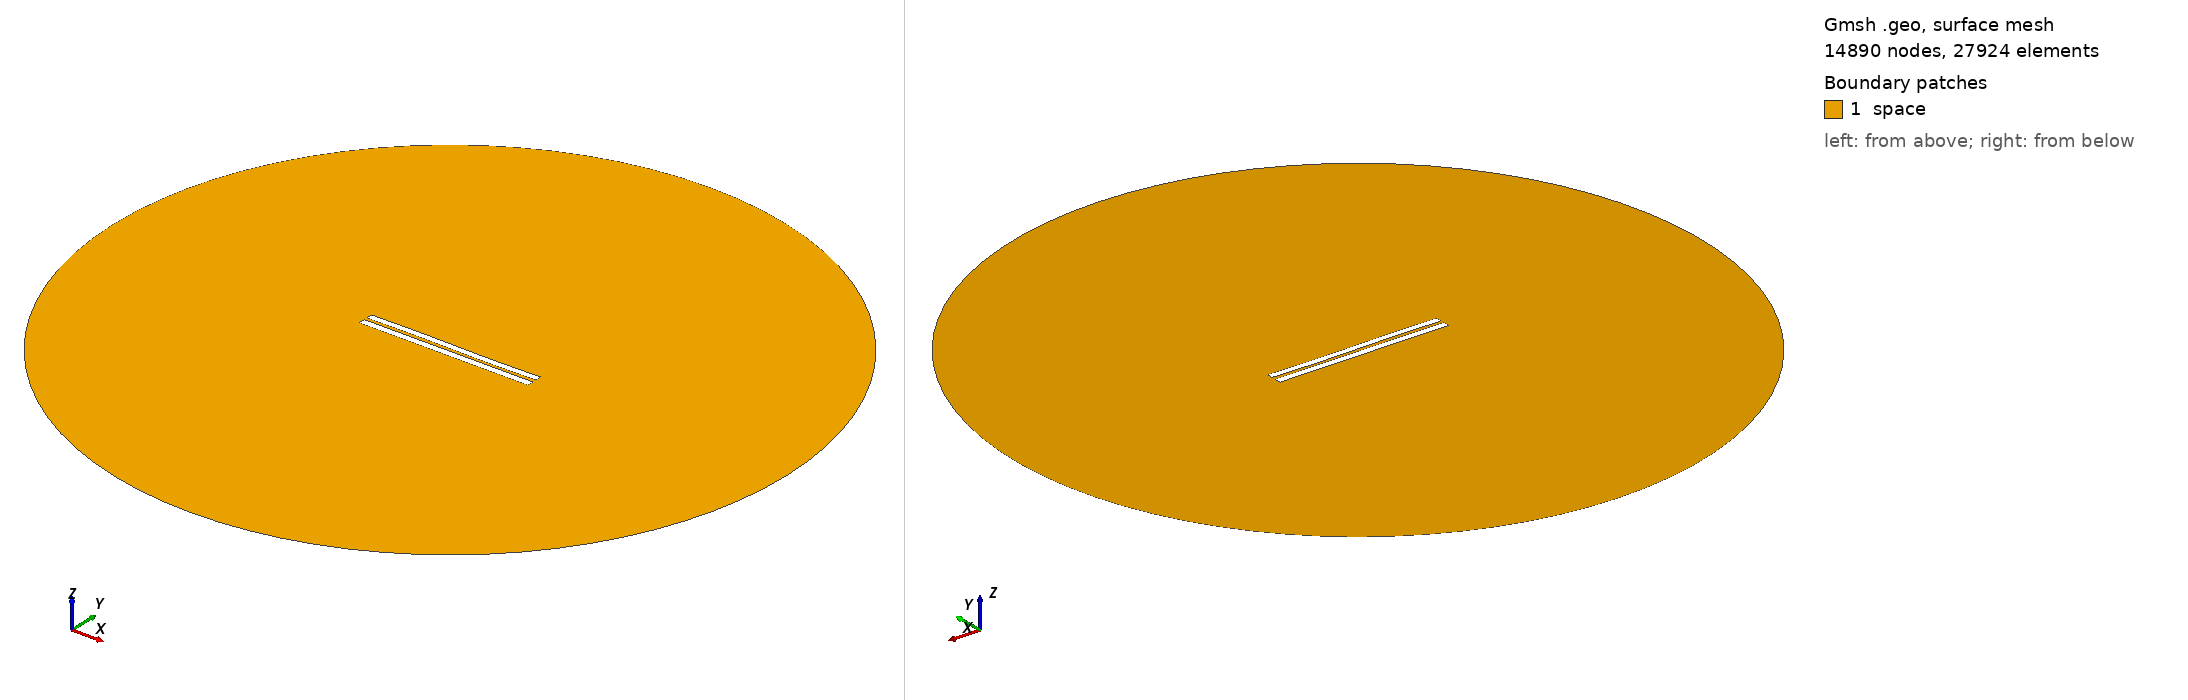

Gmsh geometry script, surface-meshed: 14890 nodes, 27924 surface elements. Boundary patches (legend numbers): 1 space. Left view from above one corner, right view from below the opposite corner. Legend entries are the model's physical surfaces. The drawing asked Gmsh for element sizes between 1% and 20% of the model's largest extent; the script's own settings can give other sizes.

=== 530.geo (drawn) ===
//---------------------------------------
// Geometry kernel
//---------------------------------------

SetFactory("OpenCASCADE");



//---------------------------------------
// Parameters of the geometry
//---------------------------------------

// Overetch of the upper plate
overetch = 0.125;

// Distance between the plates
distance = 1.75;

// Discretization over the x axis (for the deformation)
nx = 50; 

// Length of the plate
L = 100 - overetch; 

// Number of modes
n = 4; 

// 1st mode coefficient
coeff(1) = 0.0;
beta(1) = 0.596864 * 3.1415926535 / L;

// 2nd mode coefficient
coeff(2) = 0.0;
beta(2) = 1.49418 * 3.1415926535 / L;

// 3rd mode coefficient
coeff(3) = 0.15;
beta(3) = 2.50025 * 3.1415926535 / L;

// 4th mode coefficient
coeff(4) = 0.0;
beta(4) = 3.49999 * 3.1415926535 / L;



//---------------------------------------
// Upper plate (deformed rectangle)
//---------------------------------------

// Coordiantes of the upper plate
xmin = -50;
xmax = 50 - overetch;

// Height of the upper plate
yheight = 4 - 2 * overetch;

// Indexes of the points
UpperID[] = {};
LowerID[] = {};
LeftID[] = {};
RightID[] = {};

// Point index
p = 1;

// Horizontal edges
For i In {1:nx}
    x = xmin + (i-1)*(xmax - xmin)/(nx-1);

    y_bottom = distance / 2 + overetch;
    For j In {1:n}
        C = (Cosh(beta(j)*L) + Cos(beta(j)*L)) / (Sinh(beta(j)*L) + Sin(beta(j)*L));
        y_bottom  = y_bottom + coeff(j) * (Cosh(beta(j)*(x+50)) - Cos(beta(j)*(x+50)) - C * (Sinh(beta(j)*(x+50)) - Sin(beta(j)*(x+50))));
    EndFor

    y_top = y_bottom + yheight;

    Point(p) = {x, y_top, 0, 1.0};
    UpperID[i] = p;
    p = p + 1;

    Point(p) = {x, y_bottom, 0, 1.0};
    LowerID[i] = p;
    p = p + 1;
EndFor

// Create point lists
UpperPts[] = {}; LowerPts[] = {};
For i In {1:nx}
  UpperPts[] += {UpperID[i]};
  LowerPts[] += {LowerID[i]};
EndFor

// Build splines
Spline(1) = {UpperPts[]};
Spline(2) = {LowerPts[]};
Line(3) = {LowerPts[nx-1], UpperPts[nx-1]};
Line(4) = {LowerPts[0], UpperPts[0]};

// Build the plane surface
Curve Loop(1) = {2, 3, -1, -4};
Plane Surface(1) = {1};



//---------------------------------------
// Lower plate (rectangle)
//---------------------------------------

// Vertices
Point(1001) = {-50, -1, 0, 1.0};
Point(1002) = { 50, -1, 0, 1.0};
Point(1003) = { 50,  -5, 0, 1.0};
Point(1004) = {-50,  -5, 0, 1.0};

// Edges
Line(5) = {1001, 1002};
Line(6) = {1002, 1003};
Line(7) = {1003, 1004};
Line(8) = {1004, 1001};

// Plane surface
Line Loop(2) = {5, 6, 7, 8};
Plane Surface(2) = {2}; 



//---------------------------------------
// Outer (fictious) boundary
//---------------------------------------

// Points
Point(1005) = {0, 0, 0};       // Center
Point(1006) = {200, 0, 0};     // Start point
Point(1007) = {0, 200, 0};     // 90 degrees
Point(1008) = {-200, 0, 0};    // 180 degrees
Point(1009) = {0, -200, 0};    // 270 degrees

// Circle arcs (each needs start, center, end)
Circle(9) = {1006, 1005, 1007};
Circle(10) = {1007, 1005, 1008};
Circle(11) = {1008, 1005, 1009};
Circle(12) = {1009, 1005, 1006};

// Plane surface for the entire domain
Curve Loop(3) = {9, 10, 11, 12};
Surface(3) = {3};

// Subtract the plates from the whole domain to obtain the actual domain where we want to solve the equations
BooleanDifference{ Surface{3}; Delete; }{ Surface{1}; Surface{2}; Delete; }




//---------------------------------------
// Transfinite Lines/Curves
//---------------------------------------

// Set the number of points on the boundaries
r = 12;
d = 0.15;

// Plates
Transfinite Curve {1} = 50*r/4 Using Progression 1;
Transfinite Line {2} = 50*r Using Progression 1;
Transfinite Curve {3, 4} = 2*r Using Progression 1+d;
Transfinite Line {5} = 50*r Using Progression 1;
Transfinite Line {7} = 50*r/4 Using Progression 1;
Transfinite Line {6} = 2*r Using Progression 1+d;
Transfinite Line {8} = 2*r Using Progression 1-d;

// Outer boundary
Transfinite Line {9, 10, 11, 12} = 20 Using Progression 1;



//---------------------------------------
// Physical groups
//---------------------------------------                

// Physical curves (boundaries)
Physical Line("force_segment", 10) = {2};
Physical Line("upper_plate", 11) = {1, 3, 4};
Physical Line("lower_plate", 12) = {5, 6, 7, 8};
Physical Line("boundary", 20) = {9, 10, 11, 12};

// Physical Surfaces
Physical Surface("space", 30) = {3};



//---------------------------------------
// 6. Generate the Mesh
//---------------------------------------

// 2D mesh generation
Mesh 2;
